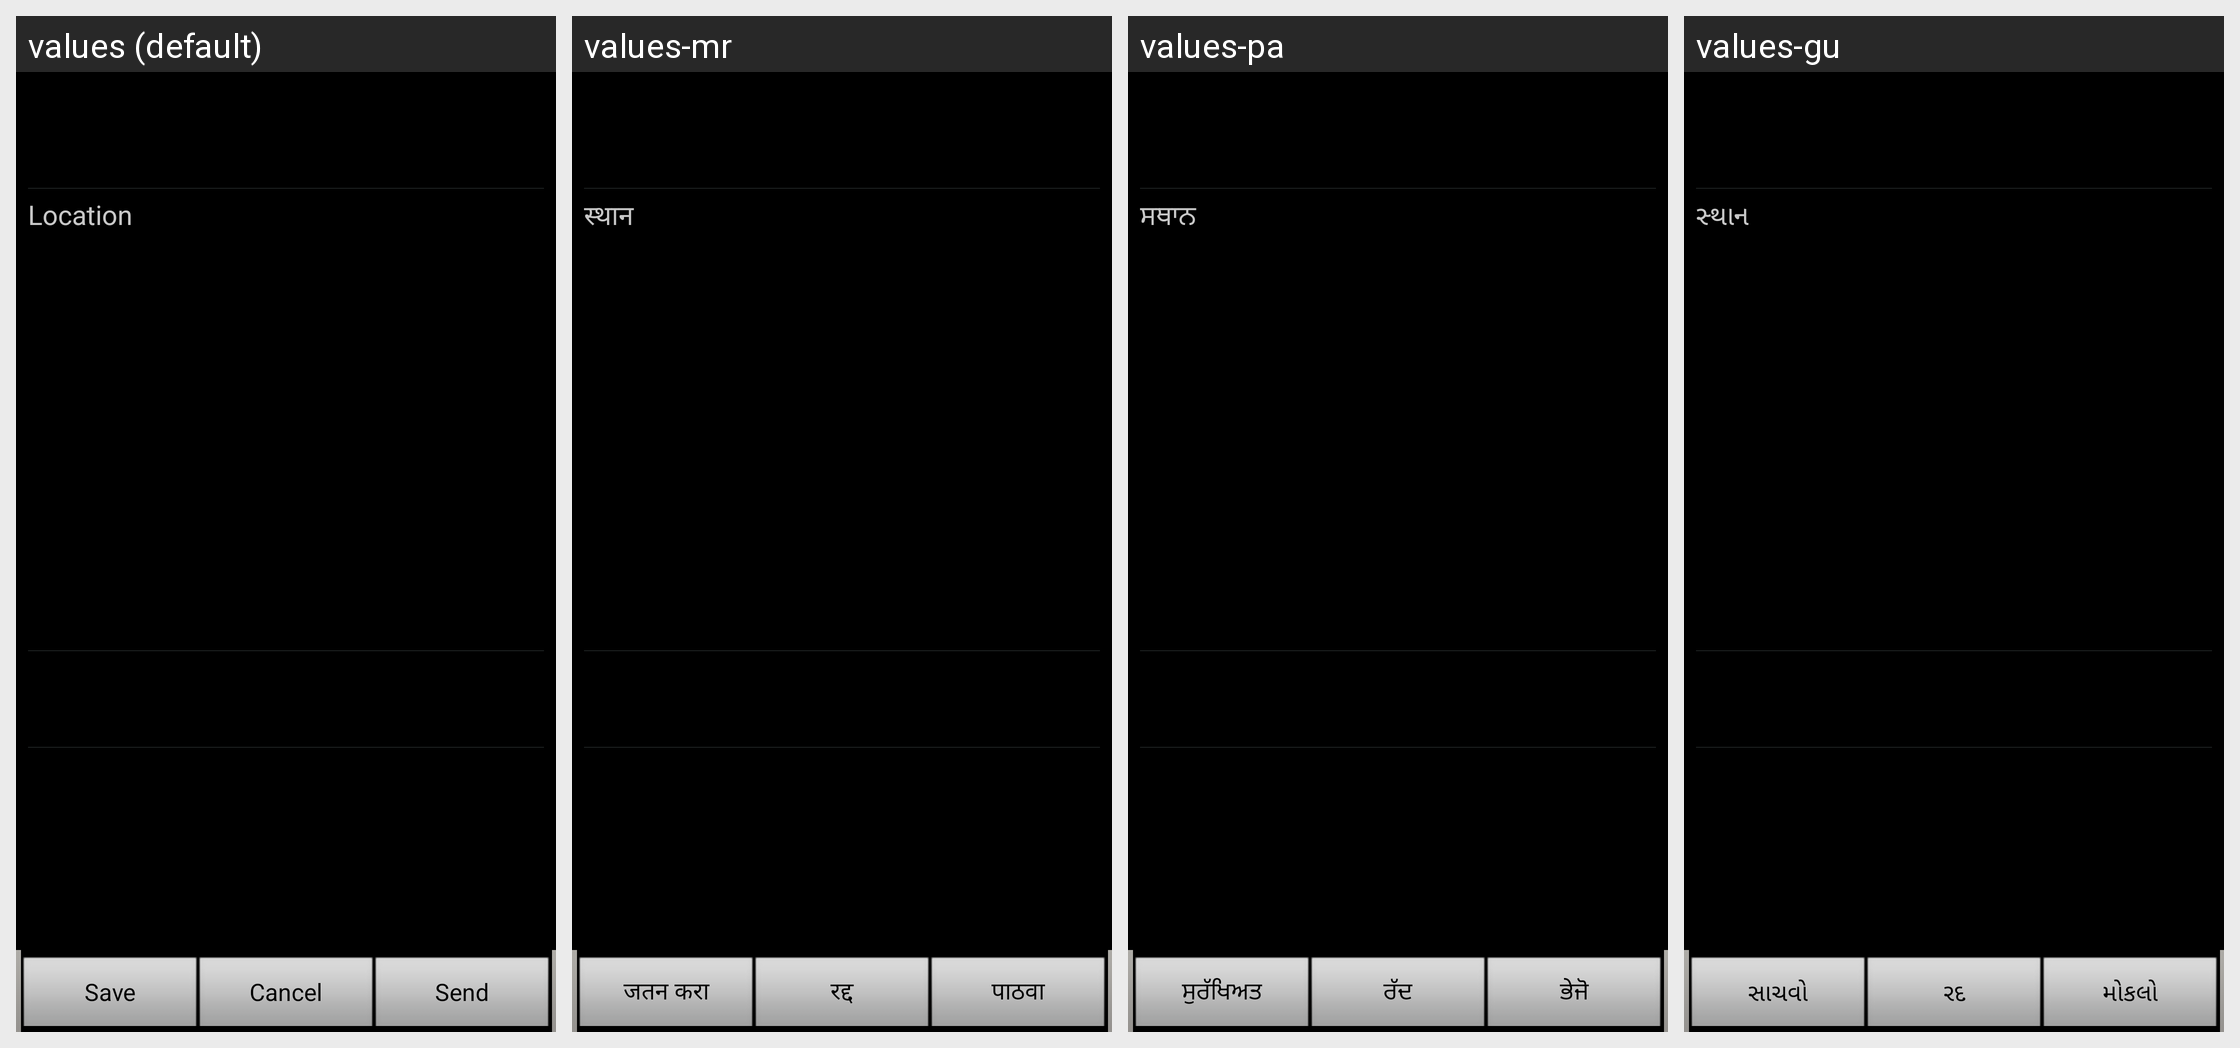

Strings drawn on this Android screen and how each of the app's shown locales translates them:
Android screen res/layout/layout_multimedia_vcalendar_detail2.xml rendered under 4 locales, left to right: values (default), values-mr, values-pa, values-gu. Device: Nexus 5 (rendered at 1080×1920; each locale shown at half size, 540×960, under a caption strip naming it); theme MainCustomTheme.
Other locales in the repository, not shown: values-ar, values-bg, values-bn, values-ca, values-cs, values-da, values-de, values-el, values-en-rPH, values-en-rUS, values-es, values-es-rUS, values-et, values-fa, values-fi, values-fr, values-fr-rCA, values-he, values-hi, values-hr, values-hu, values-in, values-is, values-it, values-iw, values-ja, values-ka, values-kk, values-kn, values-ko, values-lt, values-lv, values-ml, values-ms, values-nb, values-ne, values-nl, values-pl, values-pt, values-pt-rBR, values-ro, values-ru, values-si, values-sk, values-sl, values-sr, values-sv, values-ta, values-te, values-th, values-tr, values-uk, values-ur, values-uz, values-vi, values-zh-rCN, values-zh-rHK, values-zh-rSG, values-zh-rTW.
Strings drawn on this screen, with the default value and each locale's value (text and hints the layout hard-codes, and strings that could not be matched under every locale, appear in the picture but are not listed):

layout_calendar_location
  values: Location
  values-mr: स्थान
  values-pa: ਸਥਾਨ
  values-gu: સ્થાન

layout_vcalendar_event_detail_save
  values: Save
  values-mr: जतन करा
  values-pa: ਸੁਰੱਖਿਅਤ
  values-gu: સાચવો

layout_vcalendar_event_detail_cancel
  values: Cancel
  values-mr: रद्द
  values-pa: ਰੱਦ
  values-gu: રદ

layout_vcalendar_event_detail_send
  values: Send
  values-mr: पाठवा
  values-pa: ਭੇਜੋ
  values-gu: મોકલો
